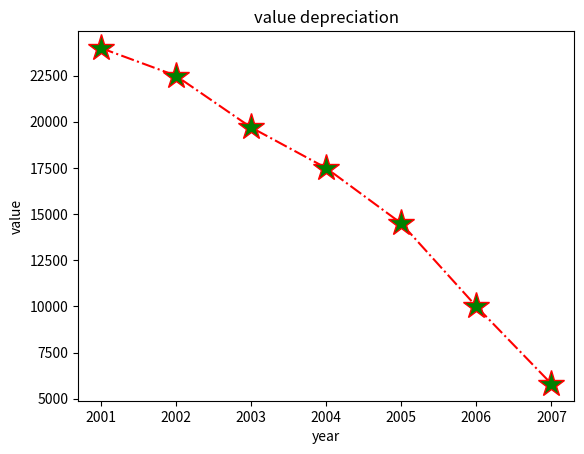

Write the Python code that produced this figure.
import matplotlib.pyplot as plt
x=[2001,2002,2003,2004,2005,2006,2007]
y=[24000,22500,19700,17500,14500,10000,5800]
plt.xlabel("year")
plt.ylabel("value")
plt.plot(x,y,linestyle="dashdot",color="red",marker="*",markerfacecolor="green",markersize="20")
plt.title("value depreciation")
plt.show()


